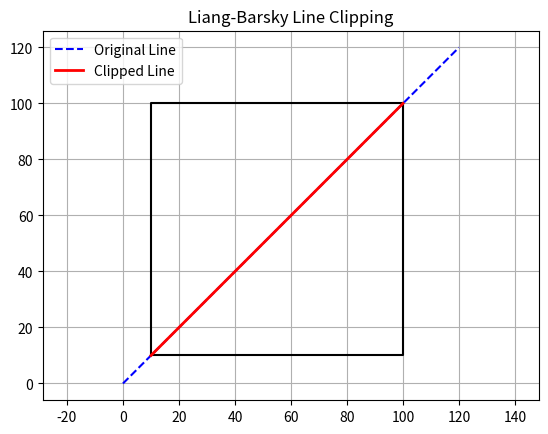

The matplotlib source for this figure:
# Task 2: Liang-Barsky Line Clipping - Visualization Program

import matplotlib.pyplot as plt

def liang_barsky(x1, y1, x2, y2, xmin, ymin, xmax, ymax):
    dx = x2 - x1
    dy = y2 - y1
    u1, u2 = 0, 1
    p = [-dx, dx, -dy, dy]
    q = [x1 - xmin, xmax - x1, y1 - ymin, ymax - y1]

    for i in range(4):
        if p[i] == 0:
            if q[i] < 0:
                return None
        else:
            t = q[i] / p[i]
            if p[i] < 0:
                if t > u1:
                    u1 = t
            else:
                if t < u2:
                    u2 = t

    if u1 > u2:
        return None

    nx1 = x1 + u1 * dx
    ny1 = y1 + u1 * dy
    nx2 = x1 + u2 * dx
    ny2 = y1 + u2 * dy
    return nx1, ny1, nx2, ny2

def draw(original, clipped, xmin, ymin, xmax, ymax):
    # Draw clipping window
    plt.plot([xmin, xmax, xmax, xmin, xmin], [ymin, ymin, ymax, ymax, ymin], 'k-')
    
    # Draw original line
    x1, y1, x2, y2 = original
    plt.plot([x1, x2], [y1, y2], '--', color='blue', label='Original Line')
    
    # Draw clipped line
    if clipped is not None:
        cx1, cy1, cx2, cy2 = clipped
        plt.plot([cx1, cx2], [cy1, cy2], '-', color='red', linewidth=2, label='Clipped Line')
    
    plt.title("Liang-Barsky Line Clipping")
    plt.axis("equal")
    plt.grid(True)
    plt.legend()
    plt.show()


# Example usage
xmin, ymin = 10, 10
xmax, ymax = 100, 100
original_line = (0, 0, 120, 120)
clipped_line = liang_barsky(*original_line, xmin, ymin, xmax, ymax)
draw(original_line, clipped_line, xmin, ymin, xmax, ymax)